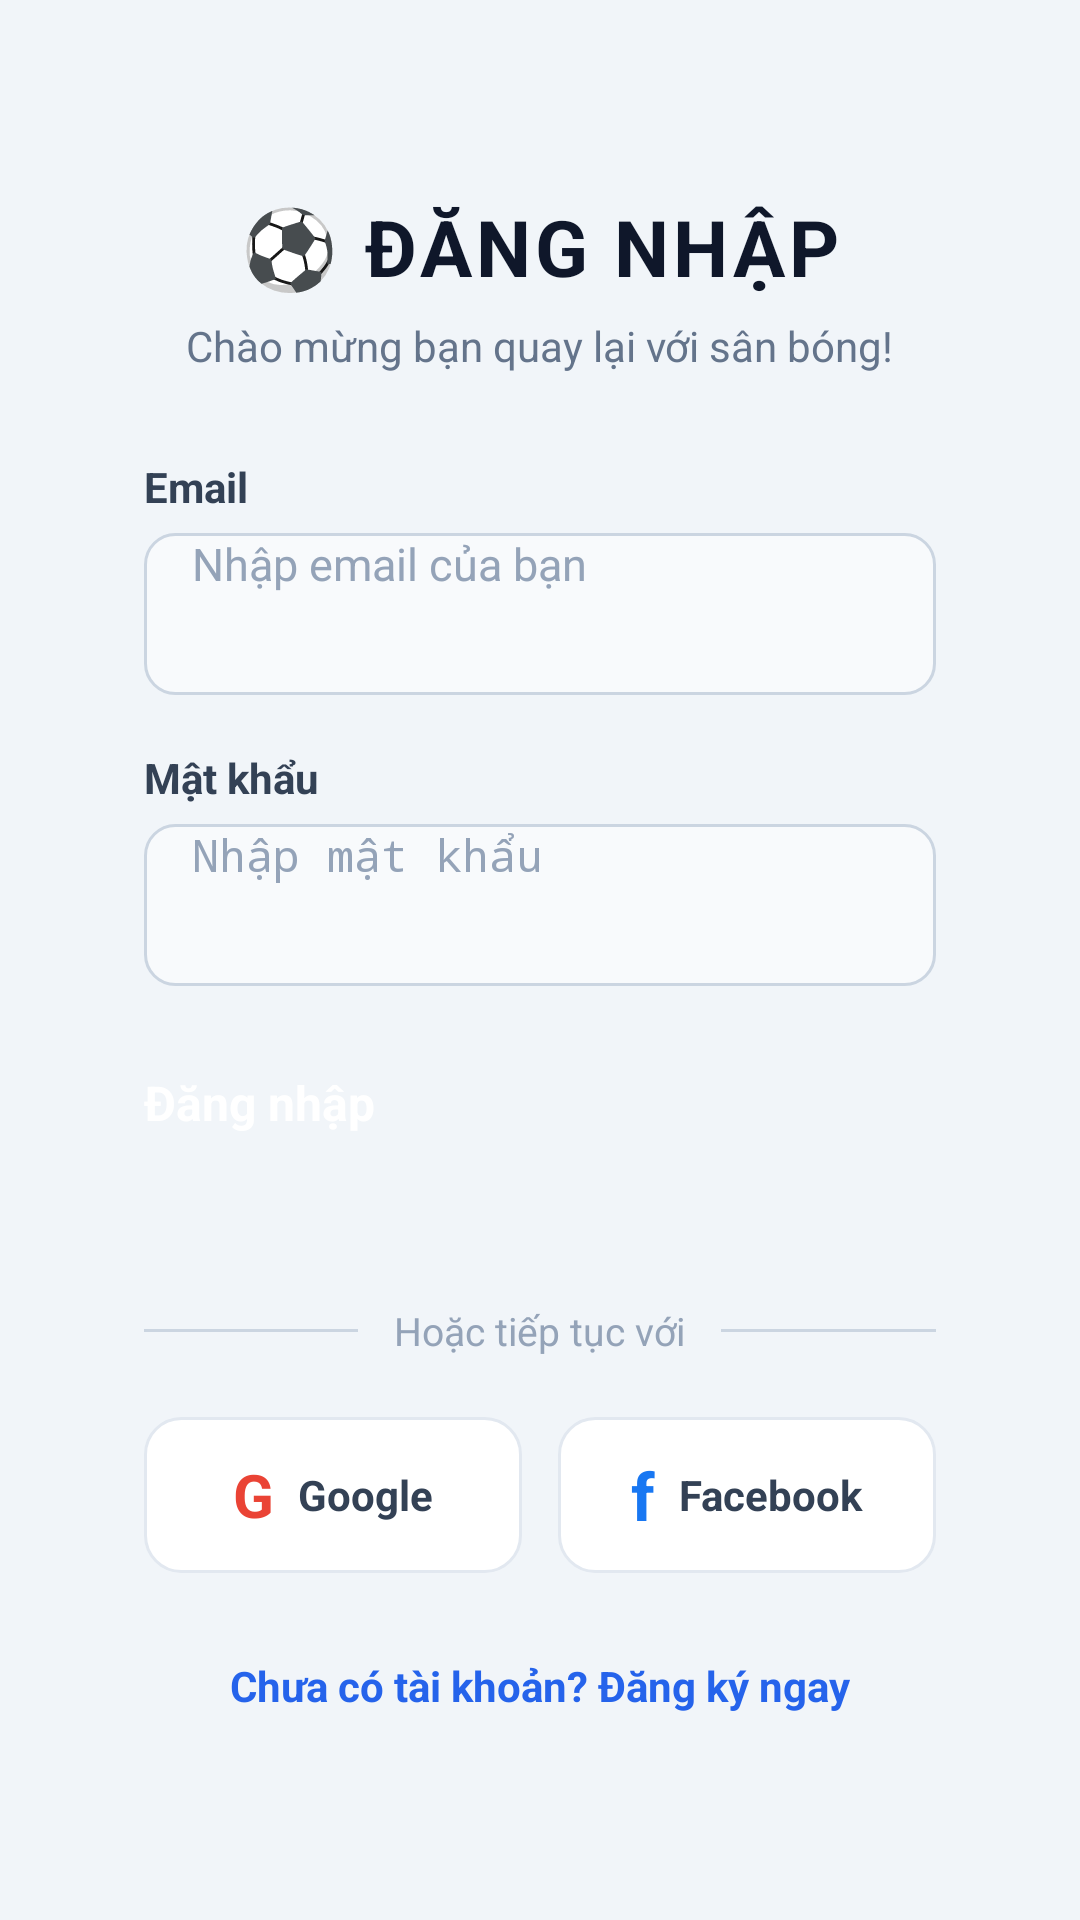

Reconstruct the res/layout file that produces this screen, plus the resources it refers to.
<!-- AndroidManifest.xml: application theme Theme.Football -->
<!-- res/layout/activity_login.xml -->
<?xml version="1.0" encoding="utf-8"?>
<ScrollView xmlns:android="http://schemas.android.com/apk/res/android"
    xmlns:app="http://schemas.android.com/apk/res-auto"
    android:layout_width="match_parent"
    android:layout_height="match_parent"
    android:fillViewport="true"
    android:background="#F1F5F9">

    <LinearLayout
        android:layout_width="match_parent"
        android:layout_height="match_parent"
        android:orientation="vertical"
        android:gravity="center"
        android:padding="20dp">

        <LinearLayout
            android:layout_width="match_parent"
            android:layout_height="wrap_content"
            android:orientation="vertical"
            android:padding="28dp"
            android:background="@drawable/bg_login_card"
            android:elevation="8dp">

            <TextView
                android:layout_width="wrap_content"
                android:layout_height="wrap_content"
                android:text="⚽ ĐĂNG NHẬP"
                android:textSize="26sp"
                android:textStyle="bold"
                android:textColor="#0F172A"
                android:layout_gravity="center_horizontal"
                android:letterSpacing="0.05"
                android:layout_marginBottom="6dp" />

            <TextView
                android:layout_width="wrap_content"
                android:layout_height="wrap_content"
                android:text="Chào mừng bạn quay lại với sân bóng!"
                android:textSize="14sp"
                android:textColor="#64748B"
                android:layout_gravity="center_horizontal"
                android:layout_marginBottom="28dp" />

            <TextView
                android:layout_width="wrap_content"
                android:layout_height="wrap_content"
                android:text="Email"
                android:textSize="14sp"
                android:textStyle="bold"
                android:textColor="#334155"
                android:layout_marginBottom="6dp" />

            <EditText
                android:id="@+id/emailEditText"
                android:layout_width="match_parent"
                android:layout_height="54dp"
                android:hint="Nhập email của bạn"
                android:inputType="textEmailAddress"
                android:paddingHorizontal="16dp"
                android:textColor="#1E293B"
                android:textColorHint="#94A3B8"
                android:textSize="15sp"
                android:background="@drawable/bg_edit_text"
                android:layout_marginBottom="18dp" />

            <TextView
                android:layout_width="wrap_content"
                android:layout_height="wrap_content"
                android:text="Mật khẩu"
                android:textSize="14sp"
                android:textStyle="bold"
                android:textColor="#334155"
                android:layout_marginBottom="6dp" />

            <EditText
                android:id="@+id/passwordEditText"
                android:layout_width="match_parent"
                android:layout_height="54dp"
                android:hint="Nhập mật khẩu"
                android:inputType="textPassword"
                android:paddingHorizontal="16dp"
                android:textColor="#1E293B"
                android:textColorHint="#94A3B8"
                android:textSize="15sp"
                android:background="@drawable/bg_edit_text"
                android:layout_marginBottom="28dp" />

            <Button
                android:id="@+id/loginButton"
                android:layout_width="match_parent"
                android:layout_height="54dp"
                android:text="Đăng nhập"
                android:textAllCaps="false"
                android:textSize="16sp"
                android:textStyle="bold"
                android:textColor="#FFFFFF"
                android:backgroundTint="#10B981"
                app:cornerRadius="12dp" />

            <LinearLayout
                android:layout_width="match_parent"
                android:layout_height="wrap_content"
                android:orientation="horizontal"
                android:gravity="center"
                android:layout_marginTop="24dp"
                android:layout_marginBottom="20dp">

                <View
                    android:layout_width="0dp"
                    android:layout_height="1dp"
                    android:layout_weight="1"
                    android:background="#CBD5E1" />

                <TextView
                    android:layout_width="wrap_content"
                    android:layout_height="wrap_content"
                    android:text="Hoặc tiếp tục với"
                    android:textColor="#94A3B8"
                    android:textSize="13sp"
                    android:paddingHorizontal="12dp" />

                <View
                    android:layout_width="0dp"
                    android:layout_height="1dp"
                    android:layout_weight="1"
                    android:background="#CBD5E1" />
            </LinearLayout>

            <LinearLayout
                android:layout_width="match_parent"
                android:layout_height="wrap_content"
                android:orientation="horizontal">

                <LinearLayout
                    android:id="@+id/btnGoogleLoginDummy"
                    android:layout_width="0dp"
                    android:layout_height="52dp"
                    android:layout_weight="1"
                    android:layout_marginEnd="6dp"
                    android:background="@drawable/bg_social_button"
                    android:gravity="center"
                    android:orientation="horizontal"
                    android:clickable="true"
                    android:focusable="true"
                    android:foreground="?android:attr/selectableItemBackground">

                    <TextView
                        android:layout_width="wrap_content"
                        android:layout_height="wrap_content"
                        android:text="G"
                        android:textColor="#EA4335"
                        android:textSize="20sp"
                        android:textStyle="bold"
                        android:layout_marginEnd="8dp"/>

                    <TextView
                        android:layout_width="wrap_content"
                        android:layout_height="wrap_content"
                        android:text="Google"
                        android:textColor="#334155"
                        android:textStyle="bold"
                        android:textSize="14sp" />
                </LinearLayout>

                <LinearLayout
                    android:id="@+id/btnFacebookLoginDummy"
                    android:layout_width="0dp"
                    android:layout_height="52dp"
                    android:layout_weight="1"
                    android:layout_marginStart="6dp"
                    android:background="@drawable/bg_social_button"
                    android:gravity="center"
                    android:orientation="horizontal"
                    android:clickable="true"
                    android:focusable="true"
                    android:foreground="?android:attr/selectableItemBackground">

                    <TextView
                        android:layout_width="wrap_content"
                        android:layout_height="wrap_content"
                        android:text="f"
                        android:textColor="#1877F2"
                        android:textSize="22sp"
                        android:textStyle="bold"
                        android:layout_marginEnd="8dp"/>

                    <TextView
                        android:layout_width="wrap_content"
                        android:layout_height="wrap_content"
                        android:text="Facebook"
                        android:textColor="#334155"
                        android:textStyle="bold"
                        android:textSize="14sp" />
                </LinearLayout>
            </LinearLayout>

            <TextView
                android:id="@+id/goToRegisterTextView"
                android:layout_width="wrap_content"
                android:layout_height="wrap_content"
                android:text="Chưa có tài khoản? Đăng ký ngay"
                android:layout_gravity="center_horizontal"
                android:layout_marginTop="24dp"
                android:textColor="#2563EB"
                android:textSize="14sp"
                android:textStyle="bold"
                android:foreground="?android:attr/selectableItemBackground"
                android:padding="4dp"/>

        </LinearLayout>

    </LinearLayout>
</ScrollView>
<!-- resources referenced by this layout -->
<resources>
  <!-- drawable bg_edit_text (drawable) -->
  <?xml version="1.0" encoding="utf-8"?>
  <shape xmlns:android="http://schemas.android.com/apk/res/android">
      <solid android:color="#F8FAFC" /> <stroke android:width="1dp" android:color="#CBD5E1" /> <corners android:radius="10dp" /> </shape>
  <!-- drawable bg_social_button (drawable) -->
  <?xml version="1.0" encoding="utf-8"?>
  <shape xmlns:android="http://schemas.android.com/apk/res/android">
      <solid android:color="#FFFFFF" /> <stroke android:width="1dp" android:color="#E2E8F0" /> <corners android:radius="12dp" /> </shape>
  <style name="Theme.Football" parent="Base.Theme.Football">
      
      <item name="android:navigationBarColor">@android:color/transparent</item>
      <item name="android:statusBarColor">@android:color/transparent</item>
      <item name="android:windowLightStatusBar">?attr/isLightTheme</item>
    </style>
</resources>
